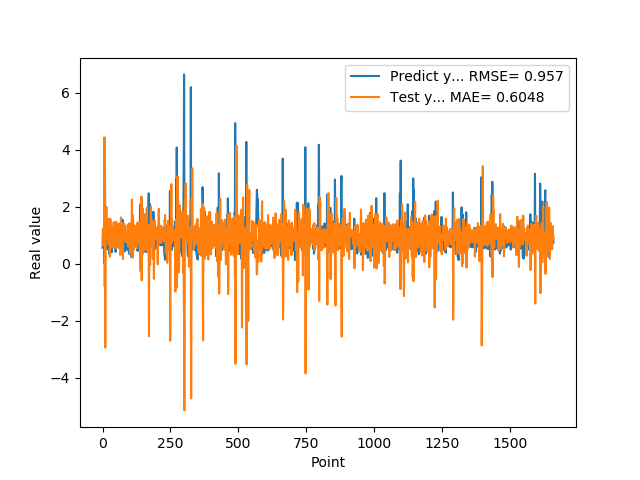

Data behind this chart, as committed beside it:
5.654720067979999154e-01, 7.534052934006287838e-01
7.307389974590000614e-01, 1.228547758041339977e+00
1.074290990829999792e+00, 1.129418493957760727e+00
9.521890282630000035e-01, 6.552968074702087975e-01
9.879170060160000766e-01, 8.427163746300125879e-01
1.011654973029999960e+00, 9.353899696642957728e-01
0.000000000000000000e+00, 8.913877556383419387e-01
7.643579840659999736e-01, 4.441726892983641761e+00
7.788103222849999119e-01, -8.063951571276438690e-01
3.306220054629999794e+00, 4.739694937744395320e-01
1.055441975589999970e+00, -2.942486186683966221e+00
7.543110251430000801e-01, -9.557784451151681848e-01
7.915459871289999283e-01, 1.838065232566439278e+00
1.409499049189999909e+00, 8.835433536256217524e-01
8.875439763070001042e-01, 1.998667926978402010e+00
6.401469707490000660e-01, 1.090032263894038733e+00
5.082880258560000808e-01, 1.365903008829147502e+00
8.640019893649999450e-01, 1.555780203725937394e+00
5.725920200349999822e-01, 1.266518769567638758e+00
8.469420075419999971e-01, 1.254169130170505575e+00
9.181020259860001032e-01, 9.550933324659208745e-01
7.976629734039999420e-01, 7.046571846539706474e-01
9.608020186419998776e-01, 1.015458714356747505e+00
9.555831551549999192e-01, 8.774542434007980285e-01
3.470349907879999862e-01, 9.003496370230131829e-01
9.546210169789999256e-01, 1.587382511481835401e+00
1.293938040730000072e+00, 8.449888283249784582e-01
5.251880288119999962e-01, 2.477489053651061868e-01
4.773890078070000542e-01, 1.301421741148886202e+00
1.275226235389999907e+00, 1.569381804207224729e+00
8.723750114439999814e-01, 5.539692846549921779e-01
8.355640172959999390e-01, 7.700675051203466071e-01
7.321749925609999377e-01, 1.196723702055293881e+00
7.640249729160000225e-01, 1.265202326303989100e+00
4.072830080990000323e-01, 1.048120567885867604e+00
4.752210080619999610e-01, 1.303423741989102380e+00
8.781340122220000488e-01, 1.301875968574373710e+00
7.414129972460000717e-01, 8.798508811343563885e-01
1.258002042770000051e+00, 5.825722444404187739e-01
1.069700956339999953e+00, 6.369832896305197556e-01
7.274609804150000691e-01, 7.762446797786315411e-01
7.892770171170000459e-01, 1.461907976656902086e+00
6.237750053410000550e-01, 1.136638973230384986e+00
6.914690136910000007e-01, 1.154695461142134727e+00
8.557710051540000640e-01, 1.147570700823478784e+00
7.093830108640000187e-01, 6.390764996171763856e-01
1.014547944070000041e+00, 1.110359689878079648e+00
1.115731000900000103e+00, 8.079791884586436934e-01
4.182830154900000208e-01, 5.451500467299044139e-01
1.002280950550000105e+00, 1.480329638427576366e+00
1.218860983849999968e+00, 7.989003907133316318e-01
1.143296003339999922e+00, 7.308306592709813421e-01
6.528189778330000248e-01, 7.942936155160510436e-01
6.746559739110000731e-01, 1.255013998732839697e+00
6.009536385540000802e-01, 1.287710522040373951e+00
6.694570183749999348e-01, 1.414252237201598872e+00
6.538079977039999990e-01, 7.919333647994318826e-01
7.814120054240000224e-01, 9.877360435739837019e-01
1.206303954120000022e+00, 1.089290671480502404e+00
8.469259738919999725e-01, 5.612489363683030863e-01
8.286409974099999687e-01, 8.767711917511286090e-01
... 1,599 more rows
